Run: headless pygame with SDL's dummy video driver; simulated clock (each Clock.tick advances the game by its frame time, no real sleeping); random seed 0; keys injected as events and as key.get_pressed() state; no mouse input; restart key SPACE tapped at the start of phases 3 and 4.
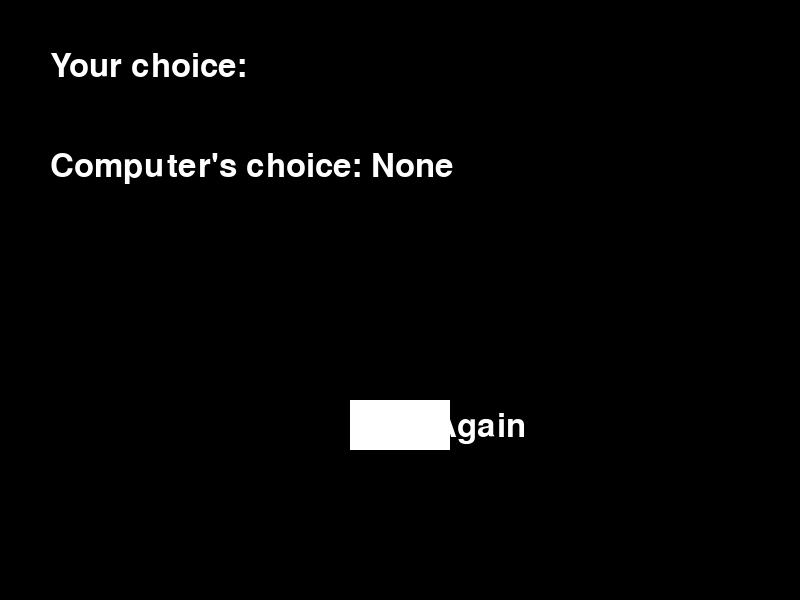
Frame 1 of 4 · flips 1–60 · no input
Frame 2 of 4 · flips 61–180 · tapped SPACE, RETURN · held RIGHT (→), D · screen unchanged from frame 1, image omitted
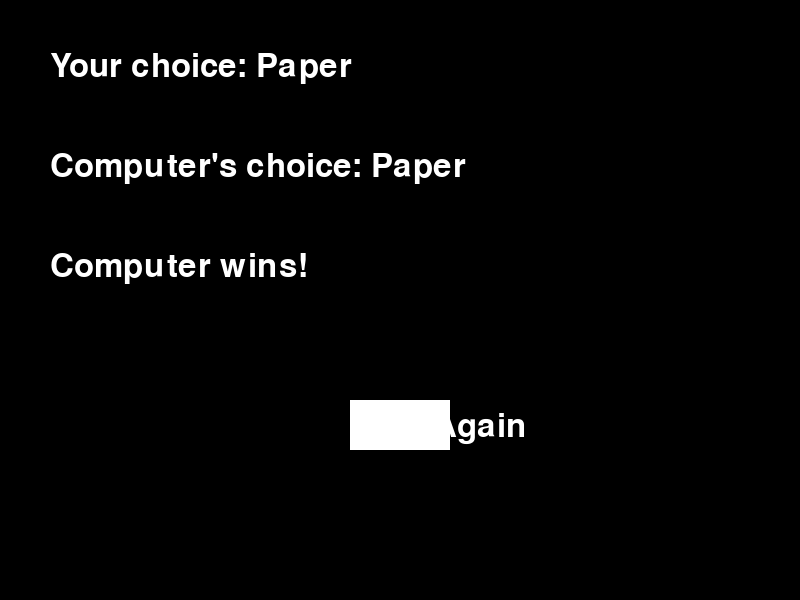
Frame 3 of 4 · flips 181–300 · tapped SPACE · held DOWN (↓), S
Frame 4 of 4 · flips 301–420 · tapped SPACE · held LEFT (←), A, UP (↑), W · screen unchanged from frame 3, image omitted

The pygame program that drew these frames:

import pygame
import sys
import random

# Initialize Pygame
pygame.init()

# Constants
WIDTH, HEIGHT = 800, 600
FPS = 60
WHITE = (255, 255, 255)
BLACK = (0, 0, 0)
FONT_SIZE = 48

# Create screen
screen = pygame.display.set_mode((WIDTH, HEIGHT))
pygame.display.set_caption("Rock, Paper, Scissors")

# Create font
font = pygame.font.Font(None, FONT_SIZE)

# Game options
options = {"r": "Rock", "p": "Paper", "s": "Scissors"}
user_choice = None
computer_choice = None
result = ""

def display_text(text, position):
    rendered_text = font.render(text, True, WHITE)
    screen.blit(rendered_text, position)

def display_choices():
    display_text(f"Your choice: {options.get(user_choice, '')}", (50, 50))
    display_text(f"Computer's choice: {computer_choice}", (50, 150))
    display_text(result, (50, 250))

def determine_winner():
    global user_choice, computer_choice, result
    user_choice = random.choice(list(options.keys()))
    computer_choice = random.choice(list(options.values()))

    if user_choice == computer_choice.lower():
        result = "It's a tie!"
    elif (
        (user_choice == "r" and computer_choice == "Scissors")
        or (user_choice == "p" and computer_choice == "Rock")
        or (user_choice == "s" and computer_choice == "Paper")
    ):
        result = "You win!"
    else:
        result = "Computer wins!"

def main():
    clock = pygame.time.Clock()

    while True:
        for event in pygame.event.get():
            if event.type == pygame.QUIT:
                pygame.quit()
                sys.exit()
            elif event.type == pygame.KEYDOWN:
                if event.key in [pygame.K_r, pygame.K_p, pygame.K_s]:
                    user_choice = event.unicode.lower()
                    determine_winner()
                elif event.key == pygame.K_SPACE:
                    result = ""
                    user_choice = None
                    computer_choice = None

        screen.fill(BLACK)
        display_choices()

        # Draw "Play Again" button
        pygame.draw.rect(screen, WHITE, (350, 400, 100, 50))
        display_text("Play Again", (355, 410))

        pygame.display.flip()
        clock.tick(FPS)

if __name__ == "__main__":
    main()
